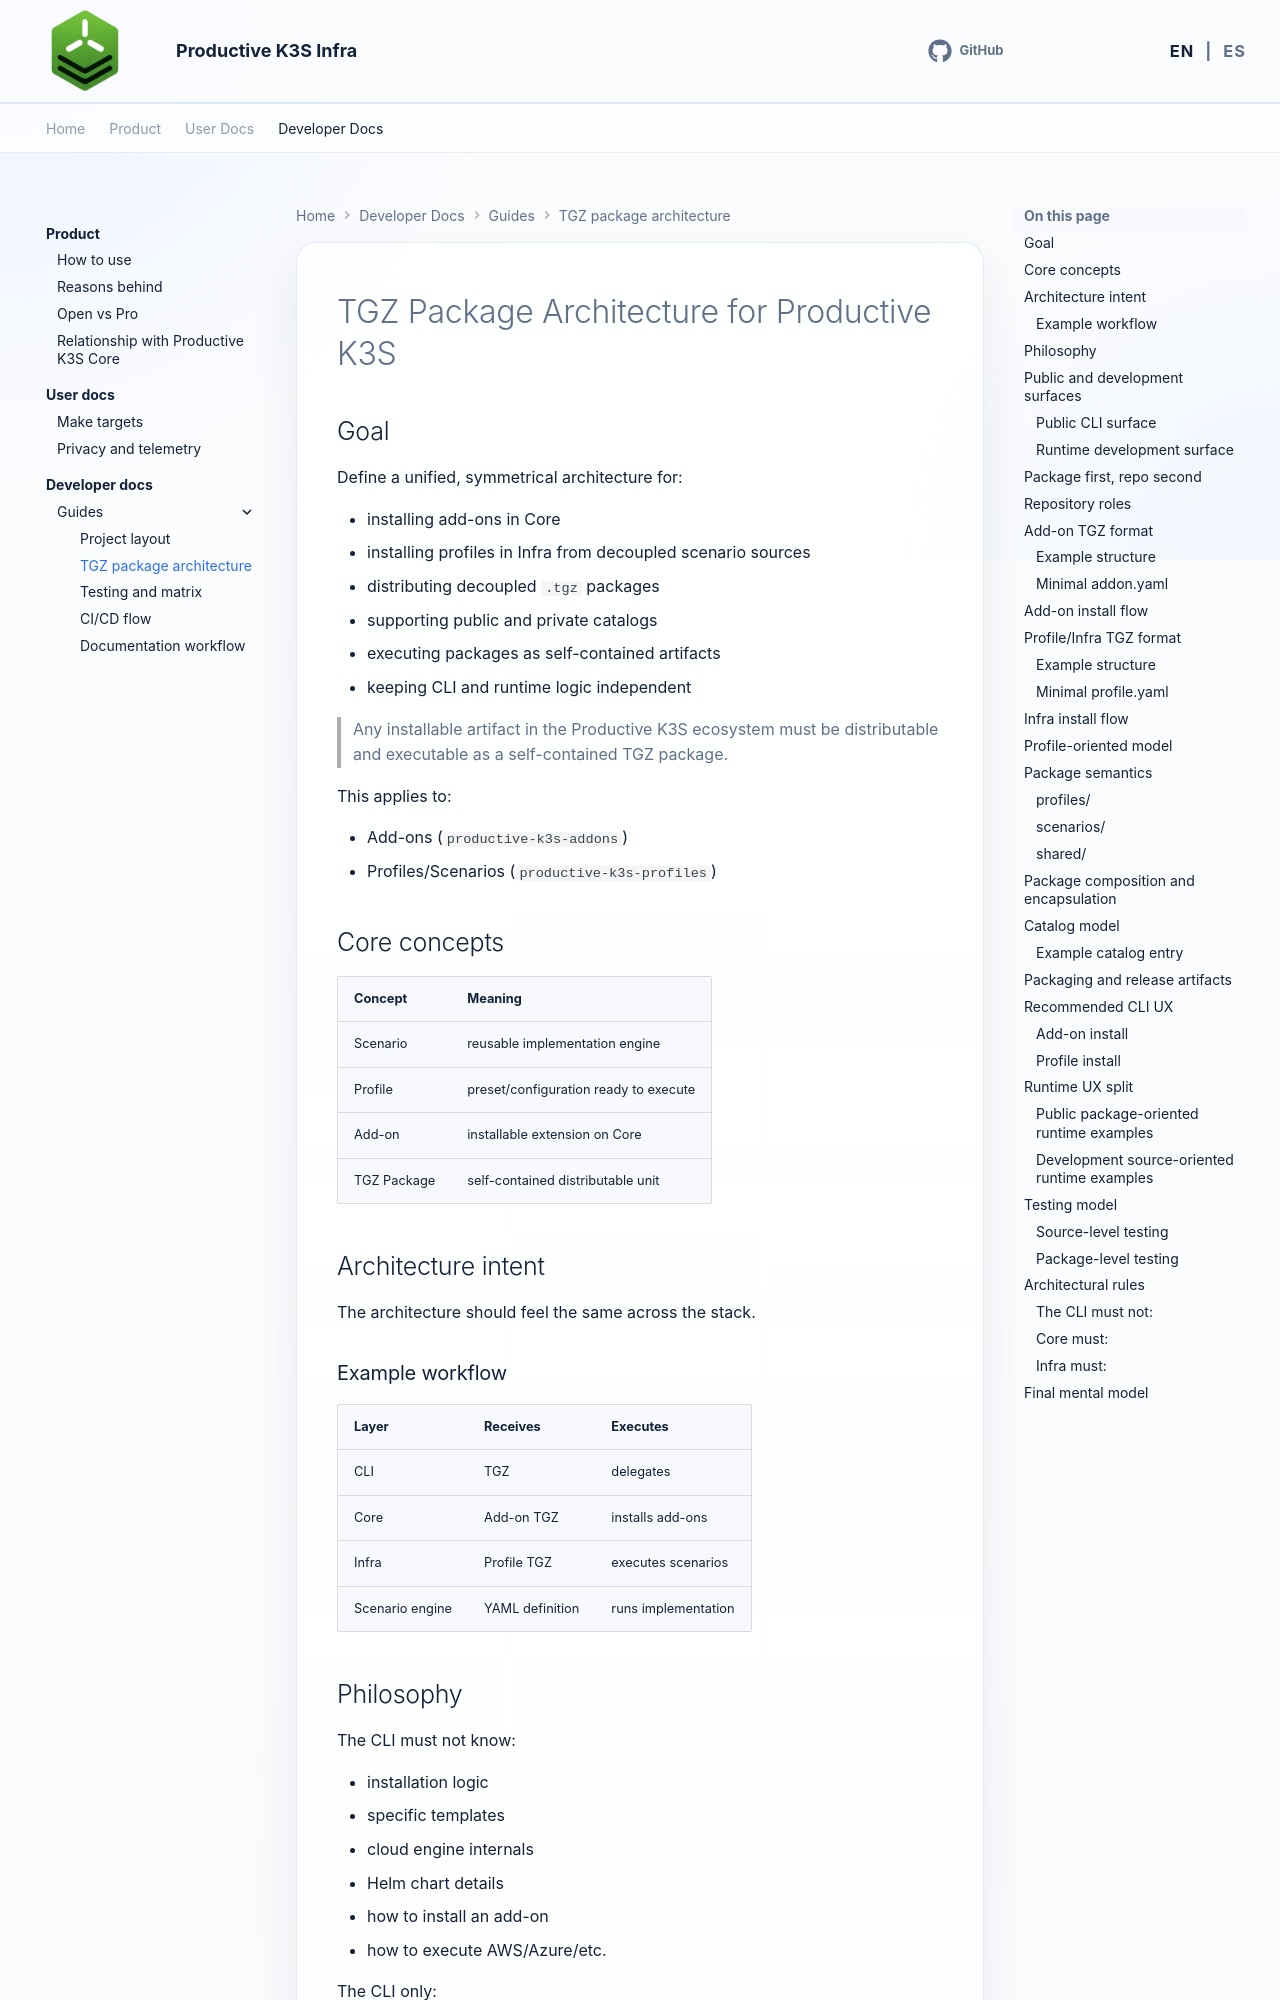

repository: productive-k3s/productive-k3s-infra · page: en/developer-docs/guides/tgz-package-architecture/index.html · generator: mkdocs

# TGZ Package Architecture for Productive K3S

## Goal

Define a unified, symmetrical architecture for:

- installing add-ons in Core
- installing profiles in Infra from decoupled scenario sources
- distributing decoupled `.tgz` packages
- supporting public and private catalogs
- executing packages as self-contained artifacts
- keeping CLI and runtime logic independent

> Any installable artifact in the Productive K3S ecosystem must be distributable and executable as a self-contained TGZ package.

This applies to:

- Add-ons (`productive-k3s-addons`)
- Profiles/Scenarios (`productive-k3s-profiles`)

## Core concepts

| Concept | Meaning |
|---|---|
| Scenario | reusable implementation engine |
| Profile | preset/configuration ready to execute |
| Add-on | installable extension on Core |
| TGZ Package | self-contained distributable unit |

## Architecture intent

The architecture should feel the same across the stack.

### Example workflow

| Layer | Receives | Executes |
|---|---|---|
| CLI | TGZ | delegates |
| Core | Add-on TGZ | installs add-ons |
| Infra | Profile TGZ | executes scenarios |
| Scenario engine | YAML definition | runs implementation |

## Philosophy

The CLI must not know:

- installation logic
- specific templates
- cloud engine internals
- Helm chart details
- how to install an add-on
- how to execute AWS/Azure/etc.

The CLI only:

1. resolves and downloads packages
2. validates metadata
3. delegates execution to the appropriate runtime

## Public and development surfaces

The Productive K3S architecture exposes two different surfaces on purpose:

- a public package-first surface for end users
- a development source-first surface for authoring, testing, and CI

These two surfaces serve different needs and are not interchangeable.
